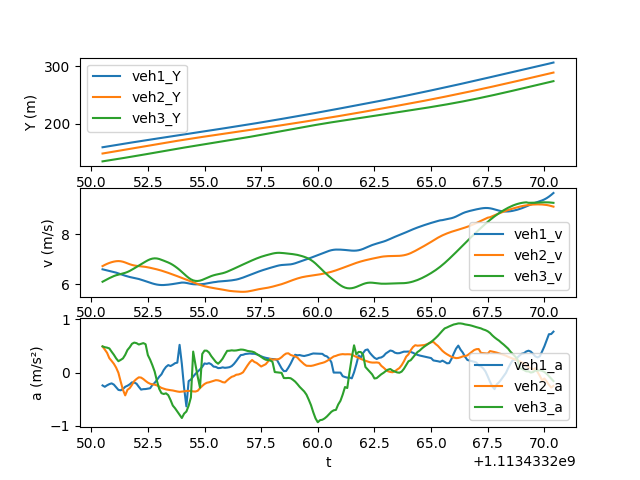

The table this chart was drawn from, first rows:
t, veh_ID1, Y1, v1, a1, Following1, veh_ID2, Y2, v2, a2, Following2, veh_ID3, Y3, v3, a3
1113433250, 267.0, 159.4, 6.596, -0.2408, 277.0, 277.0, 148.5, 6.723, 0.4888, 282.0, 282.0, 134.9, 6.095, 0.4913
1113433251, 267.0, 160, 6.573, -0.2658, 277.0, 277.0, 149.2, 6.773, 0.4314, 282.0, 282.0, 135.5, 6.145, 0.4757
1113433251, 267.0, 160.7, 6.549, -0.2381, 277.0, 277.0, 149.9, 6.815, 0.3704, 282.0, 282.0, 136.1, 6.193, 0.4675
1113433251, 267.0, 161.4, 6.527, -0.2159, 277.0, 277.0, 150.6, 6.852, 0.2702, 282.0, 282.0, 136.7, 6.24, 0.4532
1113433251, 267.0, 162, 6.507, -0.2016, 277.0, 277.0, 151.2, 6.882, 0.2193, 282.0, 282.0, 137.4, 6.284, 0.3915
1113433251, 267.0, 162.7, 6.486, -0.225, 277.0, 277.0, 151.9, 6.905, 0.1649, 282.0, 282.0, 138, 6.324, 0.3342
1113433251, 267.0, 163.3, 6.461, -0.2759, 277.0, 277.0, 152.6, 6.921, 0.09284, 282.0, 282.0, 138.6, 6.356, 0.2665
1113433251, 267.0, 163.9, 6.431, -0.3241, 277.0, 277.0, 153.3, 6.926, -0.003784, 282.0, 282.0, 139.3, 6.382, 0.2136
1113433251, 267.0, 164.6, 6.399, -0.3317, 277.0, 277.0, 154, 6.919, -0.1673, 282.0, 282.0, 139.9, 6.405, 0.2377
1113433251, 267.0, 165.2, 6.367, -0.3082, 277.0, 277.0, 154.7, 6.9, -0.3214, 282.0, 282.0, 140.5, 6.427, 0.2657
1113433252, 267.0, 165.9, 6.337, -0.2655, 277.0, 277.0, 155.4, 6.87, -0.4267, 282.0, 282.0, 141.2, 6.454, 0.3324
1113433252, 267.0, 166.5, 6.31, -0.2464, 277.0, 277.0, 156.1, 6.834, -0.3228, 282.0, 282.0, 141.8, 6.488, 0.4238
1113433252, 267.0, 167.1, 6.285, -0.2194, 277.0, 277.0, 156.8, 6.8, -0.29, 282.0, 282.0, 142.5, 6.531, 0.4749
1113433252, 267.0, 167.8, 6.264, -0.1826, 277.0, 277.0, 157.4, 6.771, -0.228, 282.0, 282.0, 143.1, 6.581, 0.54
1113433252, 267.0, 168.4, 6.246, -0.185, 277.0, 277.0, 158.1, 6.749, -0.1578, 282.0, 282.0, 143.8, 6.635, 0.5621
1113433252, 267.0, 169, 6.228, -0.208, 277.0, 277.0, 158.8, 6.735, -0.1194, 282.0, 282.0, 144.5, 6.69, 0.5515
1113433252, 267.0, 169.6, 6.206, -0.2658, 277.0, 277.0, 159.5, 6.725, -0.08866, 282.0, 282.0, 145.1, 6.744, 0.526
1113433252, 267.0, 170.2, 6.179, -0.3185, 277.0, 277.0, 160.1, 6.716, -0.09328, 282.0, 282.0, 145.8, 6.798, 0.5383
1113433252, 267.0, 170.9, 6.148, -0.3102, 277.0, 277.0, 160.8, 6.706, -0.1206, 282.0, 282.0, 146.5, 6.853, 0.5524
1113433252, 267.0, 171.5, 6.117, -0.308, 277.0, 277.0, 161.5, 6.692, -0.1562, 282.0, 282.0, 147.2, 6.908, 0.5319
1113433252, 267.0, 172.1, 6.086, -0.3012, 277.0, 277.0, 162.1, 6.676, -0.1876, 282.0, 282.0, 147.9, 6.958, 0.3279
1113433253, 267.0, 172.7, 6.056, -0.2933, 277.0, 277.0, 162.8, 6.657, -0.2088, 282.0, 282.0, 148.6, 6.999, 0.2421
1113433253, 267.0, 173.3, 6.027, -0.2305, 277.0, 277.0, 163.5, 6.637, -0.22, 282.0, 282.0, 149.3, 7.026, 0.1373
1113433253, 267.0, 173.9, 6.002, -0.1926, 277.0, 277.0, 164.1, 6.615, -0.2263, 282.0, 282.0, 150, 7.037, 0.0195
1113433253, 267.0, 174.5, 5.982, -0.1385, 277.0, 277.0, 164.8, 6.593, -0.2395, 282.0, 282.0, 150.7, 7.031, -0.1544
1113433253, 267.0, 175.1, 5.969, -0.07767, 277.0, 277.0, 165.4, 6.569, -0.2615, 282.0, 282.0, 151.4, 7.01, -0.3039
1113433253, 267.0, 175.7, 5.963, -0.03218, 277.0, 277.0, 166.1, 6.542, -0.287, 282.0, 282.0, 152.1, 6.979, -0.3856
1113433253, 267.0, 176.3, 5.964, 0.04854, 277.0, 277.0, 166.8, 6.514, -0.3009, 282.0, 282.0, 152.8, 6.943, -0.4006
1113433253, 267.0, 176.9, 5.969, 0.1064, 277.0, 277.0, 167.4, 6.483, -0.3147, 282.0, 282.0, 153.5, 6.907, -0.3886
1113433253, 267.0, 177.5, 5.978, 0.1407, 277.0, 277.0, 168.1, 6.452, -0.323, 282.0, 282.0, 154.2, 6.869, -0.4226
1113433254, 267.0, 178.1, 5.989, 0.1226, 277.0, 277.0, 168.7, 6.42, -0.3293, 282.0, 282.0, 154.8, 6.826, -0.5127
1113433254, 267.0, 178.7, 6.002, 0.1471, 277.0, 277.0, 169.3, 6.387, -0.335, 282.0, 282.0, 155.5, 6.773, -0.617
1113433254, 267.0, 179.3, 6.018, 0.1764, 277.0, 277.0, 170, 6.353, -0.3444, 282.0, 282.0, 156.2, 6.713, -0.6682
1113433254, 267.0, 179.9, 6.036, 0.1867, 277.0, 277.0, 170.6, 6.319, -0.354, 282.0, 282.0, 156.9, 6.645, -0.7279
1113433254, 267.0, 180.5, 6.053, 0.52, 277.0, 277.0, 171.2, 6.283, -0.3605, 282.0, 282.0, 157.5, 6.572, -0.79
1113433254, 267.0, 181.1, 6.062, 0.1619, 277.0, 277.0, 171.9, 6.247, -0.3564, 282.0, 282.0, 158.2, 6.492, -0.8507
1113433254, 267.0, 181.7, 6.06, -0.2886, 277.0, 277.0, 172.5, 6.212, -0.3511, 282.0, 282.0, 158.8, 6.409, -0.7688
1113433254, 267.0, 182.3, 6.047, -0.6329, 277.0, 277.0, 173.1, 6.177, -0.3445, 282.0, 282.0, 159.5, 6.326, -0.7292
1113433254, 267.0, 182.9, 6.029, -0.159, 277.0, 277.0, 173.7, 6.143, -0.3423, 282.0, 282.0, 160.1, 6.252, -0.6205
1113433254, 267.0, 183.5, 6.01, -0.1299, 277.0, 277.0, 174.3, 6.108, -0.344, 282.0, 282.0, 160.7, 6.192, -0.4641
1113433254, 267.0, 184.1, 5.997, -0.07483, 277.0, 277.0, 174.9, 6.073, -0.3528, 282.0, 282.0, 161.3, 6.151, 0.3939
1113433255, 267.0, 184.7, 5.991, -0.02395, 277.0, 277.0, 175.6, 6.037, -0.3551, 282.0, 282.0, 161.9, 6.129, 0.1505
1113433255, 267.0, 185.3, 5.99, 0.01731, 277.0, 277.0, 176.2, 6.002, -0.3403, 282.0, 282.0, 162.6, 6.126, -0.07782
1113433255, 267.0, 185.9, 5.993, 0.05923, 277.0, 277.0, 176.8, 5.969, -0.2914, 282.0, 282.0, 163.2, 6.14, -0.2812
1113433255, 267.0, 186.5, 5.999, 0.1085, 277.0, 277.0, 177.3, 5.94, -0.25, 282.0, 282.0, 163.8, 6.169, 0.3497
1113433255, 267.0, 187.1, 6.01, 0.1715, 277.0, 277.0, 177.9, 5.915, -0.2139, 282.0, 282.0, 164.4, 6.207, 0.4119
1113433255, 267.0, 187.7, 6.025, 0.1635, 277.0, 277.0, 178.5, 5.894, -0.1905, 282.0, 282.0, 165, 6.249, 0.4107
1113433255, 267.0, 188.3, 6.044, 0.1773, 277.0, 277.0, 179.1, 5.874, -0.1816, 282.0, 282.0, 165.7, 6.288, 0.3758
1113433255, 267.0, 188.9, 6.062, 0.1551, 277.0, 277.0, 179.7, 5.856, -0.169, 282.0, 282.0, 166.3, 6.324, 0.3075
1113433255, 267.0, 189.5, 6.076, 0.1126, 277.0, 277.0, 180.3, 5.839, -0.1546, 282.0, 282.0, 166.9, 6.354, 0.2542
1113433256, 267.0, 190.1, 6.086, 0.1068, 277.0, 277.0, 180.9, 5.824, -0.1415, 282.0, 282.0, 167.6, 6.379, 0.1991
1113433256, 267.0, 190.7, 6.102, 0.08397, 277.0, 277.0, 181.5, 5.81, -0.1455, 282.0, 282.0, 168.2, 6.398, 0.1664
1113433256, 267.0, 191.3, 6.109, 0.08634, 277.0, 277.0, 182, 5.795, -0.1586, 282.0, 282.0, 168.8, 6.417, 0.2075
1113433256, 267.0, 192, 6.116, 0.09814, 277.0, 277.0, 182.6, 5.778, -0.1788, 282.0, 282.0, 169.5, 6.438, 0.2618
1113433256, 267.0, 192.6, 6.124, 0.0895, 277.0, 277.0, 183.2, 5.76, -0.1854, 282.0, 282.0, 170.1, 6.465, 0.3371
1113433256, 267.0, 193.2, 6.132, 0.09404, 277.0, 277.0, 183.8, 5.743, -0.1451, 282.0, 282.0, 170.8, 6.499, 0.4073
1113433256, 267.0, 193.8, 6.141, 0.1016, 277.0, 277.0, 184.3, 5.729, -0.1096, 282.0, 282.0, 171.4, 6.538, 0.4098
1113433256, 267.0, 194.4, 6.152, 0.1218, 277.0, 277.0, 184.9, 5.718, -0.07875, 282.0, 282.0, 172.1, 6.579, 0.4171
1113433256, 267.0, 195, 6.165, 0.1625, 277.0, 277.0, 185.5, 5.71, -0.0653, 282.0, 282.0, 172.7, 6.62, 0.4124
1113433256, 267.0, 195.6, 6.182, 0.2162, 277.0, 277.0, 186.1, 5.703, -0.04006, 282.0, 282.0, 173.4, 6.662, 0.4148
... 140 more rows
